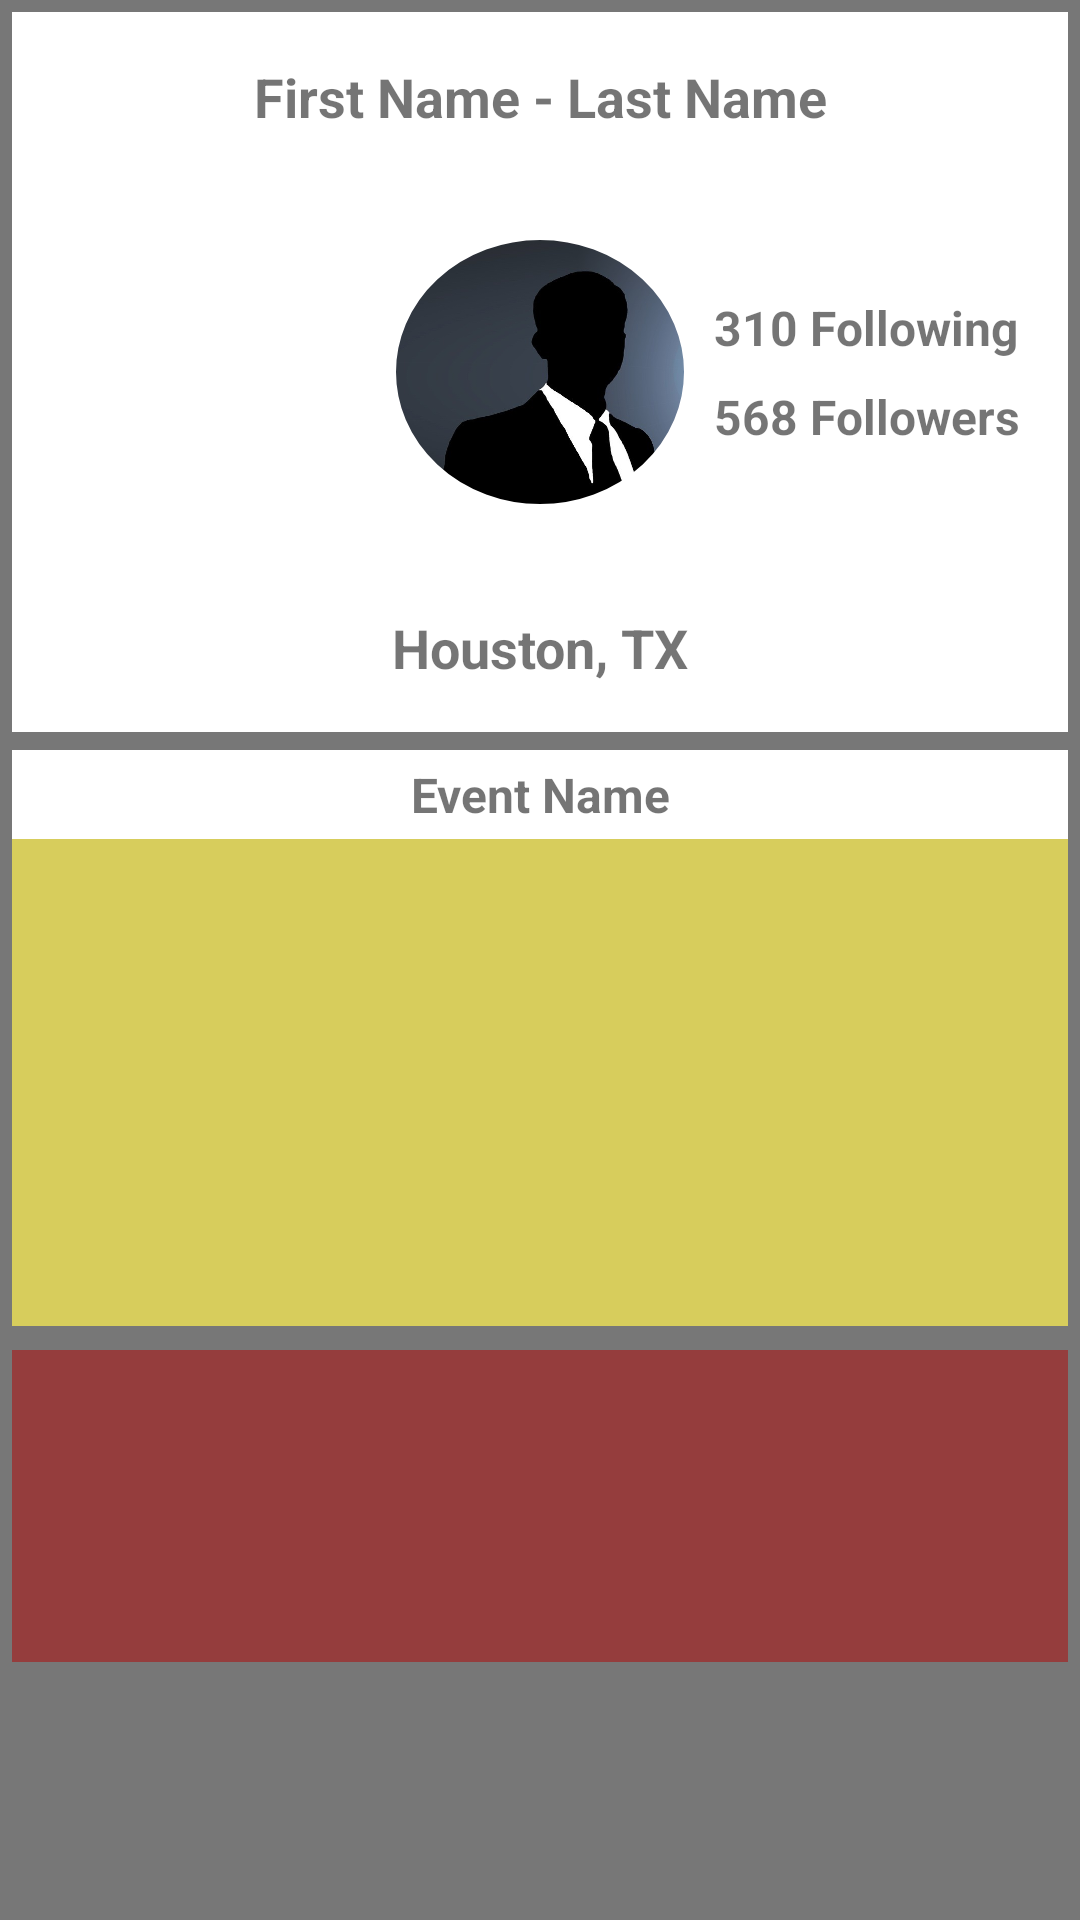

Here is an Android app screen rendered from its layout file. Give the layout XML and the strings, colors and styles it references.
<!-- AndroidManifest.xml: application theme AppTheme -->
<!-- res/layout/fragment_tab1.xml -->
<?xml version="1.0" encoding="utf-8"?>
<FrameLayout xmlns:android="http://schemas.android.com/apk/res/android"
    android:layout_width="match_parent"
    android:layout_height="match_parent"
    android:background="#777"
    android:padding="4dp">

    <ScrollView
        android:layout_width="match_parent"
        android:layout_height="match_parent"
        android:paddingBottom="32dp"
        android:scrollbars="none">

        <LinearLayout
            android:layout_width="match_parent"
            android:layout_height="wrap_content"
            android:orientation="vertical">

            

            <RelativeLayout
                android:id="@+id/profile_header_container"
                android:layout_width="match_parent"
                android:layout_height="240dp"
                android:background="#FFF">

                <TextView
                    android:id="@+id/user_profile_name"
                    android:layout_width="match_parent"
                    android:layout_height="wrap_content"
                    android:layout_alignParentTop="true"
                    android:layout_gravity="center"
                    android:layout_marginTop="16dp"
                    android:gravity="center_horizontal"
                    android:text="First Name - Last Name"
                    android:textSize="18sp"
                    android:textStyle="bold" />

                <TextView
                    android:layout_width="match_parent"
                    android:layout_height="wrap_content"
                    android:layout_alignParentBottom="true"
                    android:layout_marginBottom="16dp"
                    android:gravity="center"
                    android:text="Houston, TX"
                    android:textSize="18sp"
                    android:textStyle="bold" />

                <ImageButton
                    android:id="@+id/user_profile_photo"
                    android:layout_width="96dp"
                    android:layout_height="88dp"
                    android:layout_centerHorizontal="true"
                    android:layout_centerVertical="true"
                    android:background="@drawable/profile_pic"
                    android:contentDescription="@string/content_desc_user_profile_img"
                    android:scaleType="centerCrop"
                    android:src="@drawable/img" />

                <ImageButton
                    android:id="@+id/calendar_event_button"
                    android:layout_width="wrap_content"
                    android:layout_height="wrap_content"
                    android:layout_alignParentLeft="true"
                    android:layout_centerVertical="true"
                    android:layout_marginLeft="56dp"
                    android:background="@drawable/event_icon" />

                <LinearLayout
                    android:id="@+id/social_container"
                    android:layout_width="wrap_content"
                    android:layout_height="wrap_content"
                    android:layout_alignParentRight="true"
                    android:layout_centerVertical="true"
                    android:layout_marginRight="16dp"
                    android:orientation="vertical">

                    <TextView
                        android:layout_width="wrap_content"
                        android:layout_height="match_parent"
                        android:layout_marginBottom="8dp"
                        android:text="310 Following"
                        android:textSize="16sp"
                        android:textStyle="bold" />

                    <TextView
                        android:layout_width="wrap_content"
                        android:layout_height="match_parent"
                        android:text="568 Followers"
                        android:textSize="16sp"
                        android:textStyle="bold" />

                </LinearLayout>

            </RelativeLayout>

            <LinearLayout
                android:layout_width="match_parent"
                android:layout_height="192dp"
                android:layout_marginTop="6dp"
                android:background="#FFF"
                android:orientation="vertical">

                <TextView
                    android:layout_width="match_parent"
                    android:layout_height="wrap_content"
                    android:gravity="center"
                    android:padding="4dp"
                    android:text="Event Name"
                    android:textSize="16sp"
                    android:textStyle="bold" />

                <GridView
                    android:id="@+id/profile_event_gallery"
                    android:layout_width="match_parent"
                    android:layout_height="match_parent"
                    android:background="#d7cd5c"
                    android:gravity="center"
                    android:horizontalSpacing="4dp"
                    android:numColumns="auto_fit"
                    android:verticalSpacing="4dp">

                </GridView>

            </LinearLayout>

            <LinearLayout
                android:id="@+id/mapContainer"
                android:layout_width="match_parent"
                android:layout_height="104dp"
                android:layout_marginTop="8dp"
                android:background="#7db40202"
                android:orientation="horizontal" />

        </LinearLayout>

    </ScrollView>

</FrameLayout>
<!-- resources referenced by this layout -->
<resources>
  <!-- drawable img (drawable) -->
  <layer-list xmlns:android="http://schemas.android.com/apk/res/android">
  
      <item android:drawable="@drawable/rectangle" />
      <item android:drawable="@drawable/circle" />
  
  </layer-list>
  <!-- drawable profile_pic: jpg bitmap (drawable, 43491 bytes) -->
  <string name="content_desc_user_profile_img">User Profile Image</string>
  <style name="AppTheme" parent="Theme.AppCompat.Light.NoActionBar">
  
          
          <item name="colorPrimary">@color/colorPrimaryDark</item>
          <item name="colorPrimaryDark">#6E6D6D</item>
          <item name="colorAccent">@color/colorAccent</item>
          <item name="android:textColorPrimary">@color/textColorPrimary</item>
          <item name="android:windowActionBarOverlay">true</item>
  
      </style>
  <!-- drawable rectangle (drawable) -->
  <shape xmlns:android="http://schemas.android.com/apk/res/android"
      android:shape="rectangle">
  
      <solid android:color="@android:color/transparent" />
      <padding
          android:bottom="-24dp"
          android:left="-24dp"
          android:right="-24dp"
          android:top="-24dp" />
  
  </shape>
  <!-- drawable circle (drawable) -->
  <shape xmlns:android="http://schemas.android.com/apk/res/android"
      android:innerRadius="0dp"
      android:shape="oval"
      android:useLevel="false">
  
      <solid android:color="@android:color/transparent" />
  
      <stroke
          android:width="24dp"
          android:color="#FFFFFF" />
  
  </shape>
  <color name="colorPrimaryDark">#030303</color>
  <color name="colorAccent">#4b90d8</color>
  <color name="textColorPrimary">#030303</color>
</resources>
